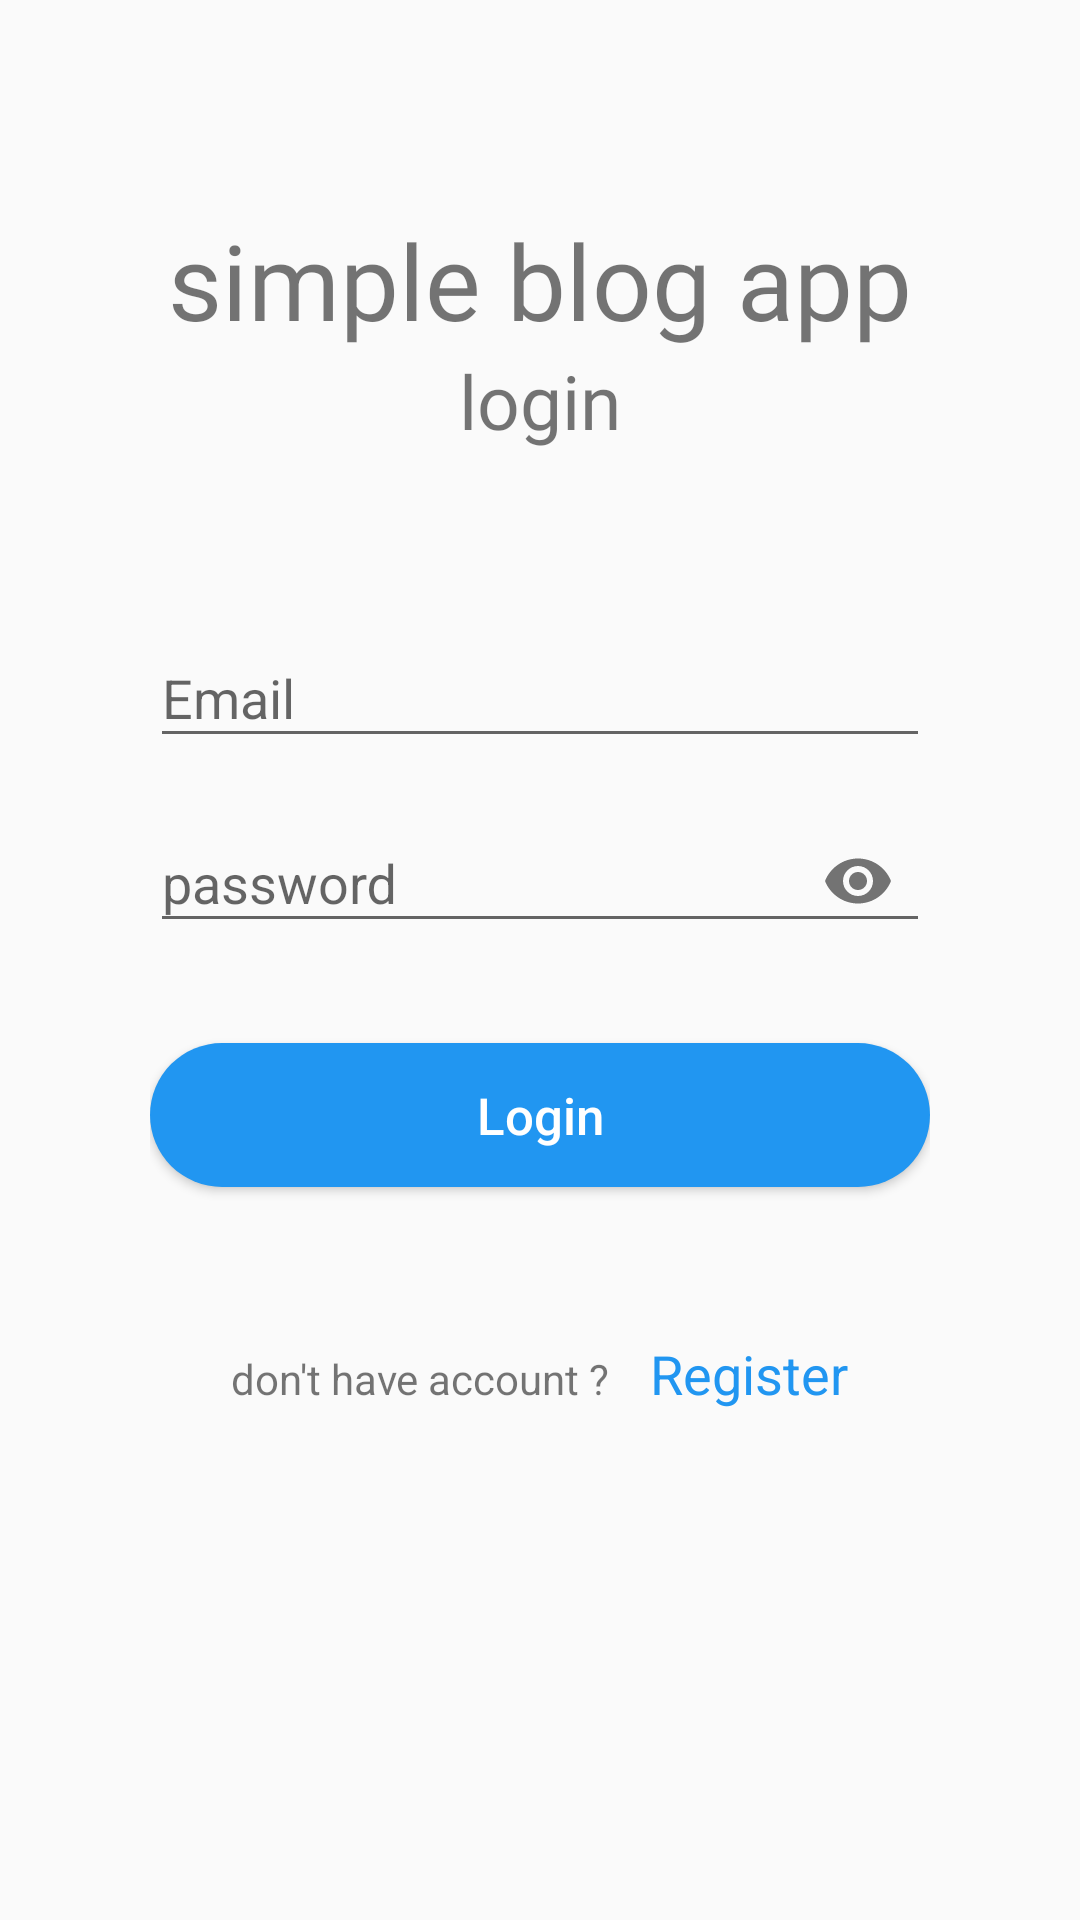

Produce the Android XML layout that renders to this screen, including the resource entries it uses.
<!-- AndroidManifest.xml: application theme Theme.SimpleBlogApp -->
<!-- res/layout/login_fragment_layout.xml -->
<?xml version="1.0" encoding="utf-8"?>
<LinearLayout xmlns:android="http://schemas.android.com/apk/res/android"
    xmlns:app="http://schemas.android.com/apk/res-auto"
    android:layout_width="match_parent"
    android:layout_height="match_parent"
    android:orientation="vertical"
    android:paddingLeft="50dp"
    android:paddingRight="50dp">

    <TextView
        android:layout_width="match_parent"
        android:layout_height="wrap_content"
        android:layout_marginTop="70dp"
        android:fontFamily="@font/leckerlione_regular"
        android:gravity="center"
        android:text="simple blog app"
        android:textSize="35sp" />

    <TextView
        android:layout_width="match_parent"
        android:layout_height="wrap_content"
        android:layout_marginBottom="50dp"
        android:fontFamily="@font/leckerlione_regular"
        android:gravity="center"
        android:text="login"
        android:textSize="25sp" />

    <com.google.android.material.textfield.TextInputLayout
        android:id="@+id/txtLayoutEmailLogin"
        android:layout_width="match_parent"
        android:layout_height="wrap_content"
        android:layout_marginBottom="6dp">

        <com.google.android.material.textfield.TextInputEditText
            android:id="@+id/txtEmailLogin"
            android:layout_width="match_parent"
            android:layout_height="wrap_content"
            android:hint="Email"
            android:inputType="textEmailAddress" />
    </com.google.android.material.textfield.TextInputLayout>

    <com.google.android.material.textfield.TextInputLayout
        android:id="@+id/txtLayoutPasswordLogin"
        android:layout_width="match_parent"
        android:layout_height="wrap_content"
        android:layout_marginBottom="30dp"
        app:passwordToggleEnabled="true">

        <com.google.android.material.textfield.TextInputEditText
            android:id="@+id/txtPasswordLogin"
            android:layout_width="match_parent"
            android:layout_height="wrap_content"
            android:inputType="textPassword"
            android:hint="password" />
    </com.google.android.material.textfield.TextInputLayout>

    <Button
        android:id="@+id/btnLoginUser"
        android:layout_width="match_parent"
        android:layout_height="wrap_content"
        android:layout_marginBottom="50dp"
        android:background="@drawable/btn_round_blue"
        android:text="Login"
        android:textAllCaps="false"
        android:textColor="@color/colorWhite"
        android:textSize="17sp" />


    <LinearLayout
        android:layout_width="match_parent"
        android:layout_height="wrap_content"
        android:gravity="center_horizontal"
        android:orientation="horizontal">

        <TextView
            android:layout_width="wrap_content"
            android:layout_height="wrap_content"
            android:layout_marginRight="10dp"
            android:text="don't have account ? " />

        <TextView
            android:id="@+id/tvRegister"
            android:layout_width="wrap_content"
            android:layout_height="wrap_content"
            android:text="Register"
            android:textColor="@color/colorPrimary"
            android:textSize="18sp" />
    </LinearLayout>
</LinearLayout>
<!-- resources referenced by this layout -->
<resources>
  <color name="colorPrimary">#2196f1</color>
  <color name="colorWhite">#FFFFFF</color>
  <!-- drawable btn_round_blue (drawable) -->
  <?xml version="1.0" encoding="utf-8"?>
  <shape xmlns:android="http://schemas.android.com/apk/res/android">
  
      <solid android:color="@color/colorPrimary" />
      <corners android:radius="30dp" />
  </shape>
  <style name="Theme.SimpleBlogApp" parent="Theme.AppCompat.Light.NoActionBar">
          
          <item name="colorPrimary">@color/colorPrimary</item>
          <item name="colorPrimaryVariant">@color/colorPrimary</item>
          <item name="colorOnPrimary">@color/colorWhite</item>
          
          <item name="colorSecondary">@color/colorAccent</item>
          <item name="colorSecondaryVariant">@color/colorAccent</item>
          <item name="colorOnSecondary">@color/colorBlack</item>
          
          <item name="android:statusBarColor" tools:targetApi="l">@color/colorPrimaryDark</item>
          
      </style>
  <color name="colorAccent">#2196f1</color>
  <color name="colorBlack">#000000</color>
  <color name="colorPrimaryDark">#dddddd</color>
</resources>
